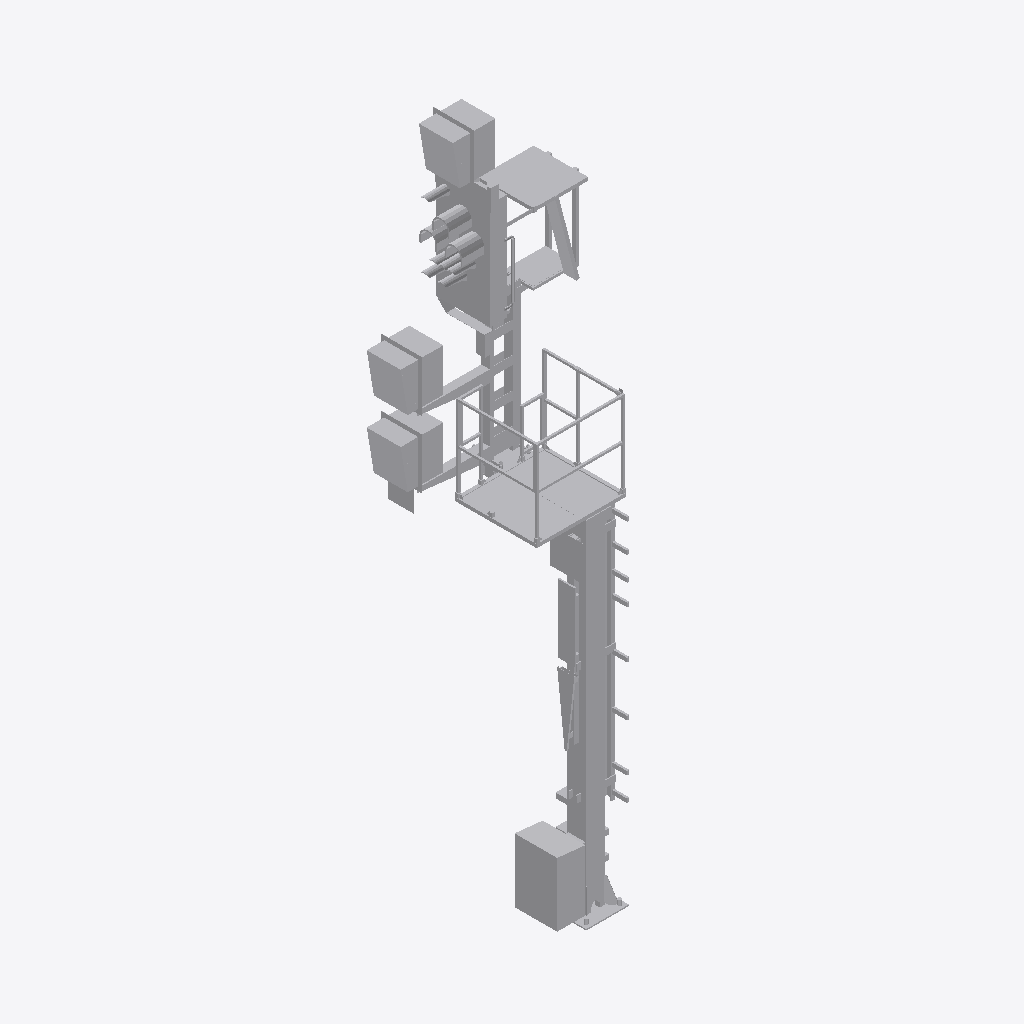
Isometric view of an IFC building model (IFC-SPF (STEP), schema IFC4, length unit metre), seen from the south-west, elements coloured by IFC class: 1 other element (light grey).
Extent 2.1 m × 1.6 m × 7.8 m (x, y, z). Storeys (1): Ebene 1 at 0.00 m. Elements (1): 1 IfcBuildingElementProxy.

HEADER;
FILE_DESCRIPTION(('ViewDefinition [ReferenceView_V1.1]'),'2;1');
FILE_NAME('','2022-09-20T14:19:29',(''),(''),'The EXPRESS Data Manager Version 5.02.0100.07 : ','20211019_1515(x64) - Exporter 20.2.60.15 - Defau','');
FILE_SCHEMA(('IFC4'));
ENDSEC;
DATA;
#107=IFCPROJECT('3R7q7RBSz3UemJDvROz5QN',#42,'',$,$,'','',(#98),#93);
#32209=IFCSITE('3R7q7RBSz3UemJDvROz5QL',#42,'Default',$,$,#32206,$,$,.ELEMENT.,(42,24,53,508911),(-71,-15,-29,-58837),0.0,$,$);
#122=IFCBUILDING('3R7q7RBSz3UemJDvROz5QM',#42,'',$,$,#33,$,'',.ELEMENT.,$,$,$);
#135=IFCBUILDINGSTOREY('3R7q7RBSz3UemJDvOd2w$e',#42,'Ebene 1',$,'Ebene:Ebene 1',#133,$,'Ebene 1',.ELEMENT.,0.0);
#32086=IFCBUILDINGELEMENTPROXY('2JKvV0K6v6gO3JfOecwJ$3',#42,'S 8000.5.7-9_M4100-A1000-2Zu-HS-Zo-R_LOD400-500:S 8000.5.7-9_M4100-A1000-2Zu-HS-Zo-R_LOD400-500:3350',$,'S 8000.5.7-9_M4100-A1000-2Zu-HS-Zo-R_LOD400-500:S 8000.5.7-9_M4100-A1000-2Zu-HS-Zo-R_LOD400-500',#32084,#32078,'3350',$);
ENDSEC;
